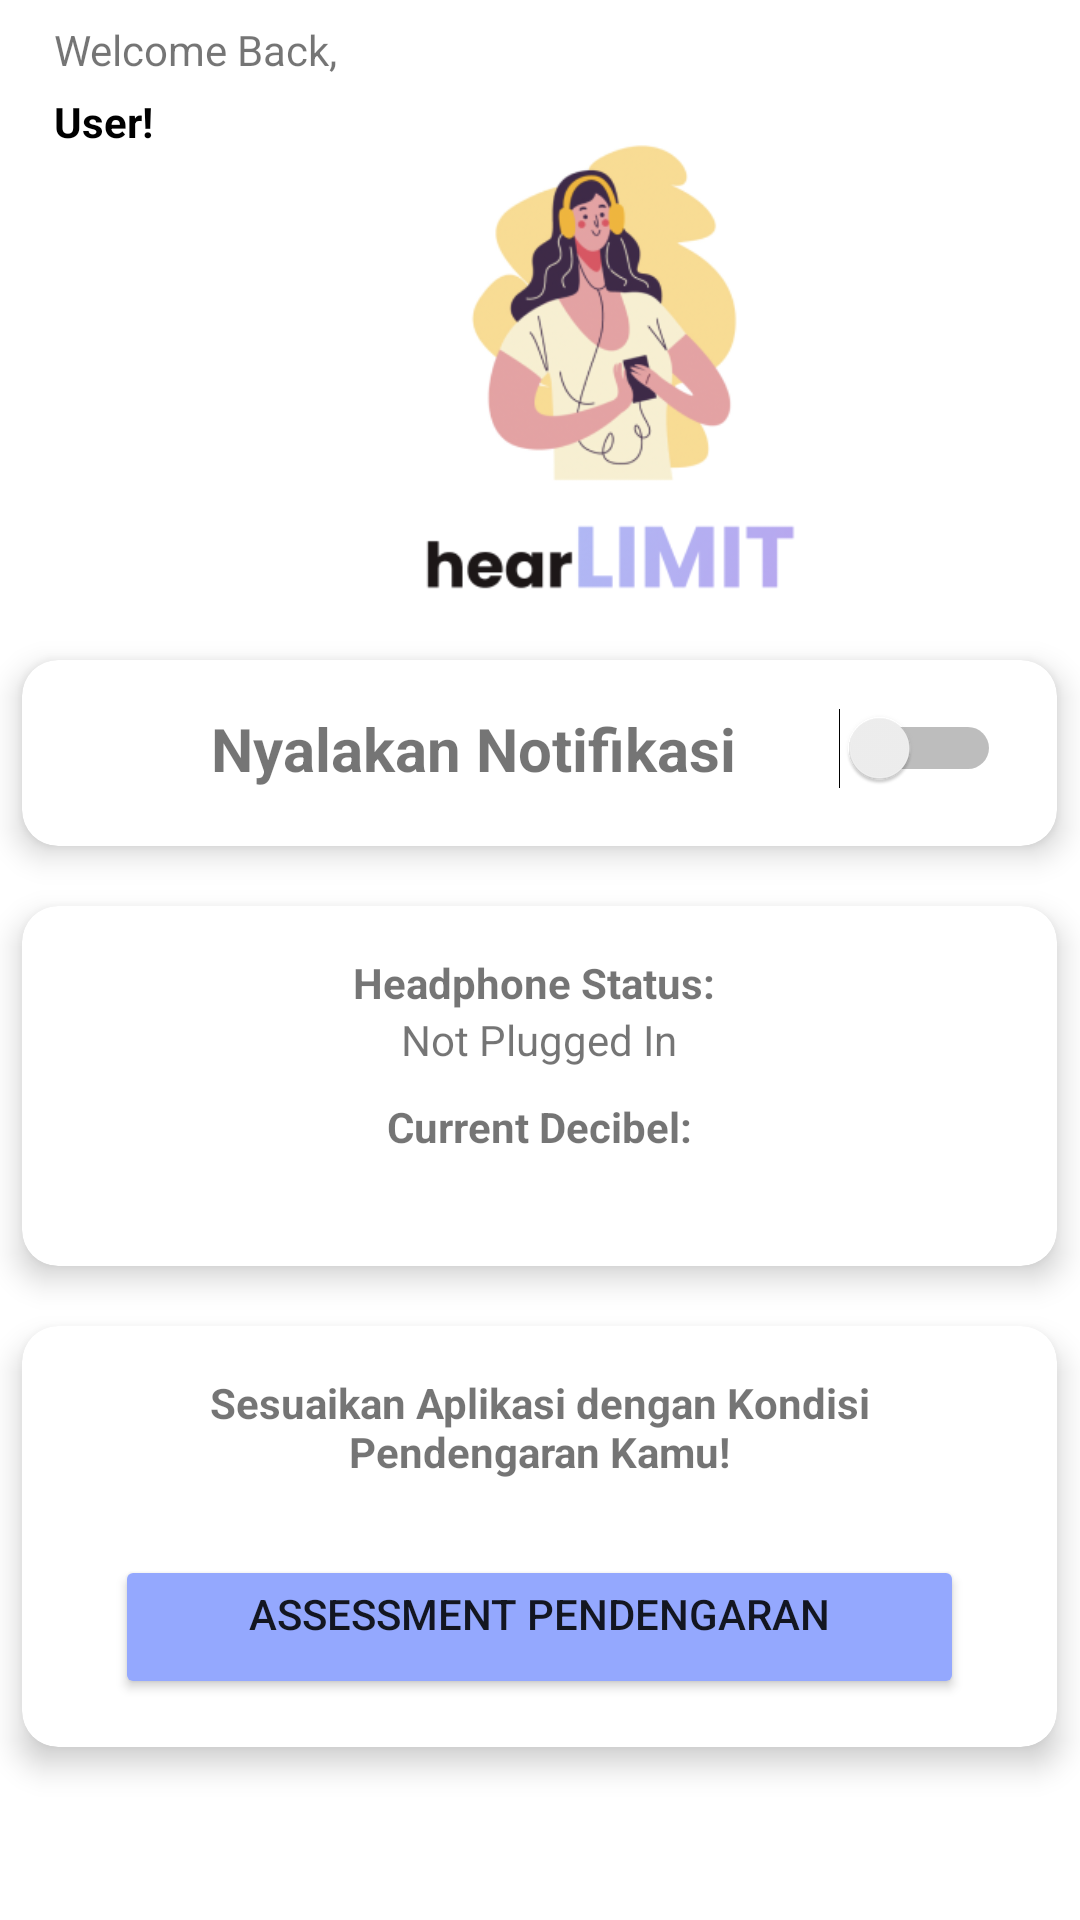

Here is an Android app screen rendered from its layout file. Give the layout XML and the strings, colors and styles it references.
<!-- AndroidManifest.xml: application theme Theme.HearLimit -->
<!-- res/layout/activity_main.xml -->
<?xml version="1.0" encoding="utf-8"?>
<RelativeLayout xmlns:android="http://schemas.android.com/apk/res/android"
    xmlns:app="http://schemas.android.com/apk/res-auto"
    android:layout_width="match_parent"
    android:layout_height="match_parent">
    <TextView
        android:id="@+id/textView3"
        android:layout_width="wrap_content"
        android:layout_height="wrap_content"
        android:layout_alignParentStart="true"
        android:layout_alignParentTop="true"
        android:layout_marginStart="18dp"
        android:layout_marginTop="7dp"
        android:text="Welcome Back," />

    <TextView
        android:id="@+id/textView4"
        android:layout_width="wrap_content"
        android:layout_height="wrap_content"
        android:layout_below="@+id/textView3"
        android:layout_alignParentStart="true"
        android:layout_marginStart="18dp"
        android:layout_marginTop="5dp"
        android:textStyle="bold"
        android:textColor="#000"
        android:text="User!" />
    <ImageView
        android:id="@+id/imageView2"
        android:layout_width="185dp"
        android:layout_height="170dp"
        android:layout_alignParentStart="true"
        android:layout_alignParentTop="true"
        android:layout_marginStart="112dp"
        android:layout_marginTop="38dp"
        app:srcCompat="@drawable/hearlimitlogo" />

    <LinearLayout
        android:layout_width="fill_parent"
        android:layout_height="fill_parent"
        android:gravity="center_horizontal"
        android:orientation="vertical">
        <androidx.cardview.widget.CardView
            android:id="@+id/card3"
            android:layout_width="wrap_content"
            android:layout_height="wrap_content"
            android:layout_marginTop="220dp"
            android:layout_marginBottom="10dp"
            app:cardCornerRadius="12dp"
            app:cardElevation="6dp">

            <RelativeLayout
                android:layout_width="345dp"
                android:layout_height="62dp"
                android:padding="16dp">

                <TextView
                    android:id="@id/notifOn"
                    android:layout_width="269dp"
                    android:layout_height="wrap_content"
                    android:layout_marginEnd="-313dp"
                    android:text="Nyalakan Notifikasi"
                    android:textAlignment="center"
                    android:textSize="20dp"
                    android:textStyle="bold" />

                <Switch
                    android:id="@+id/switchNotification"
                    android:layout_width="wrap_content"
                    android:layout_height="wrap_content"
                    android:layout_marginStart="300dp"
                    android:layout_toEndOf="@+id/notifOn"></Switch>
            </RelativeLayout>
        </androidx.cardview.widget.CardView>
        <androidx.cardview.widget.CardView
            android:id="@+id/card1"
            android:layout_width="wrap_content"
            android:layout_height="wrap_content"
            android:layout_marginTop="10dp"
            android:layout_marginBottom="10dp"
            app:cardCornerRadius="12dp"
            app:cardElevation="6dp">

            <RelativeLayout
                android:layout_width="345dp"
                android:layout_height="match_parent"
                android:padding="16dp">

                <TextView
                    android:id="@+id/headphone_status1_textview"
                    android:layout_width="341dp"
                    android:layout_height="wrap_content"
                    android:gravity="center"
                    android:text="Headphone Status: "
                    android:textStyle="bold" />

                <TextView
                    android:id="@+id/headphone_status_textview"
                    android:layout_width="341dp"
                    android:layout_height="wrap_content"
                    android:layout_below="@+id/headphone_status1_textview"
                    android:layout_alignParentStart="true"
                    android:layout_alignParentEnd="true"
                    android:gravity="center"
                    android:text="Not Plugged In" />

                <TextView
                    android:id="@+id/decibel1_textview"
                    android:layout_width="334dp"
                    android:layout_height="wrap_content"
                    android:layout_below="@+id/headphone_status_textview"
                    android:layout_marginTop="10dp"
                    android:gravity="center"
                    android:textStyle="bold"
                    android:text="Current Decibel:" />
                <TextView
                    android:id="@+id/decibel_textview"
                    android:layout_width="334dp"
                    android:layout_height="wrap_content"
                    android:layout_below="@+id/decibel1_textview"
                    android:layout_marginTop="2dp"
                    android:gravity="center"
                    android:text="" />

            </RelativeLayout>
        </androidx.cardview.widget.CardView>

        <androidx.cardview.widget.CardView
            android:id="@+id/card2"
            android:layout_width="wrap_content"
            android:layout_height="wrap_content"
            android:layout_marginTop="10dp"
            android:layout_marginBottom="10dp"
            app:cardCornerRadius="12dp"
            app:cardElevation="6dp">

            <RelativeLayout
                android:layout_width="345dp"
                android:layout_height="match_parent"
                android:padding="16dp">

                <TextView
                    android:id="@+id/textView5"
                    android:layout_width="wrap_content"
                    android:layout_height="wrap_content"
                    android:layout_alignParentStart="true"
                    android:layout_alignParentEnd="true"
                    android:layout_marginStart="20dp"
                    android:layout_marginEnd="20dp"
                    android:layout_marginBottom="24dp"
                    android:text="Sesuaikan Aplikasi dengan Kondisi Pendengaran Kamu!"
                    android:textAlignment="center"
                    android:textStyle="bold" />

                <Button
                    android:id="@+id/assessment_button"
                    android:layout_width="281dp"
                    android:layout_height="wrap_content"
                    android:layout_below="@+id/textView5"
                    android:layout_alignParentStart="true"
                    android:layout_alignParentEnd="true"
                    android:layout_marginStart="15dp"
                    android:layout_marginTop="1dp"
                    android:layout_marginEnd="15dp"
                    android:backgroundTint="#94A8FE"
                    android:gravity="center_horizontal"
                    android:text="Assessment pendengaran" />
            </RelativeLayout>
        </androidx.cardview.widget.CardView>


    </LinearLayout>

</RelativeLayout>
    
    
    
    
    
    

    
    
    
    
    
    
    

    
    
    
    
    
    
    
    
    
    
<!-- resources referenced by this layout -->
<resources>
  <!-- drawable hearlimitlogo: png bitmap (drawable-nodpi, 42439 bytes) -->
  <style name="Theme.HearLimit" parent="Theme.MaterialComponents.DayNight.DarkActionBar">
          
          <item name="colorPrimary">@color/purple_500</item>
          <item name="colorPrimaryVariant">@color/purple_700</item>
          <item name="colorOnPrimary">@color/white</item>
          
          <item name="colorSecondary">@color/teal_200</item>
          <item name="colorSecondaryVariant">@color/teal_700</item>
          <item name="colorOnSecondary">@color/black</item>
          
          <item name="android:statusBarColor">?attr/colorPrimaryVariant</item>
          
      </style>
  <color name="purple_500">#FF6200EE</color>
  <color name="purple_700">#FF3700B3</color>
  <color name="white">#FFFFFFFF</color>
  <color name="teal_200">#FF03DAC5</color>
  <color name="teal_700">#FF018786</color>
  <color name="black">#FF000000</color>
</resources>
